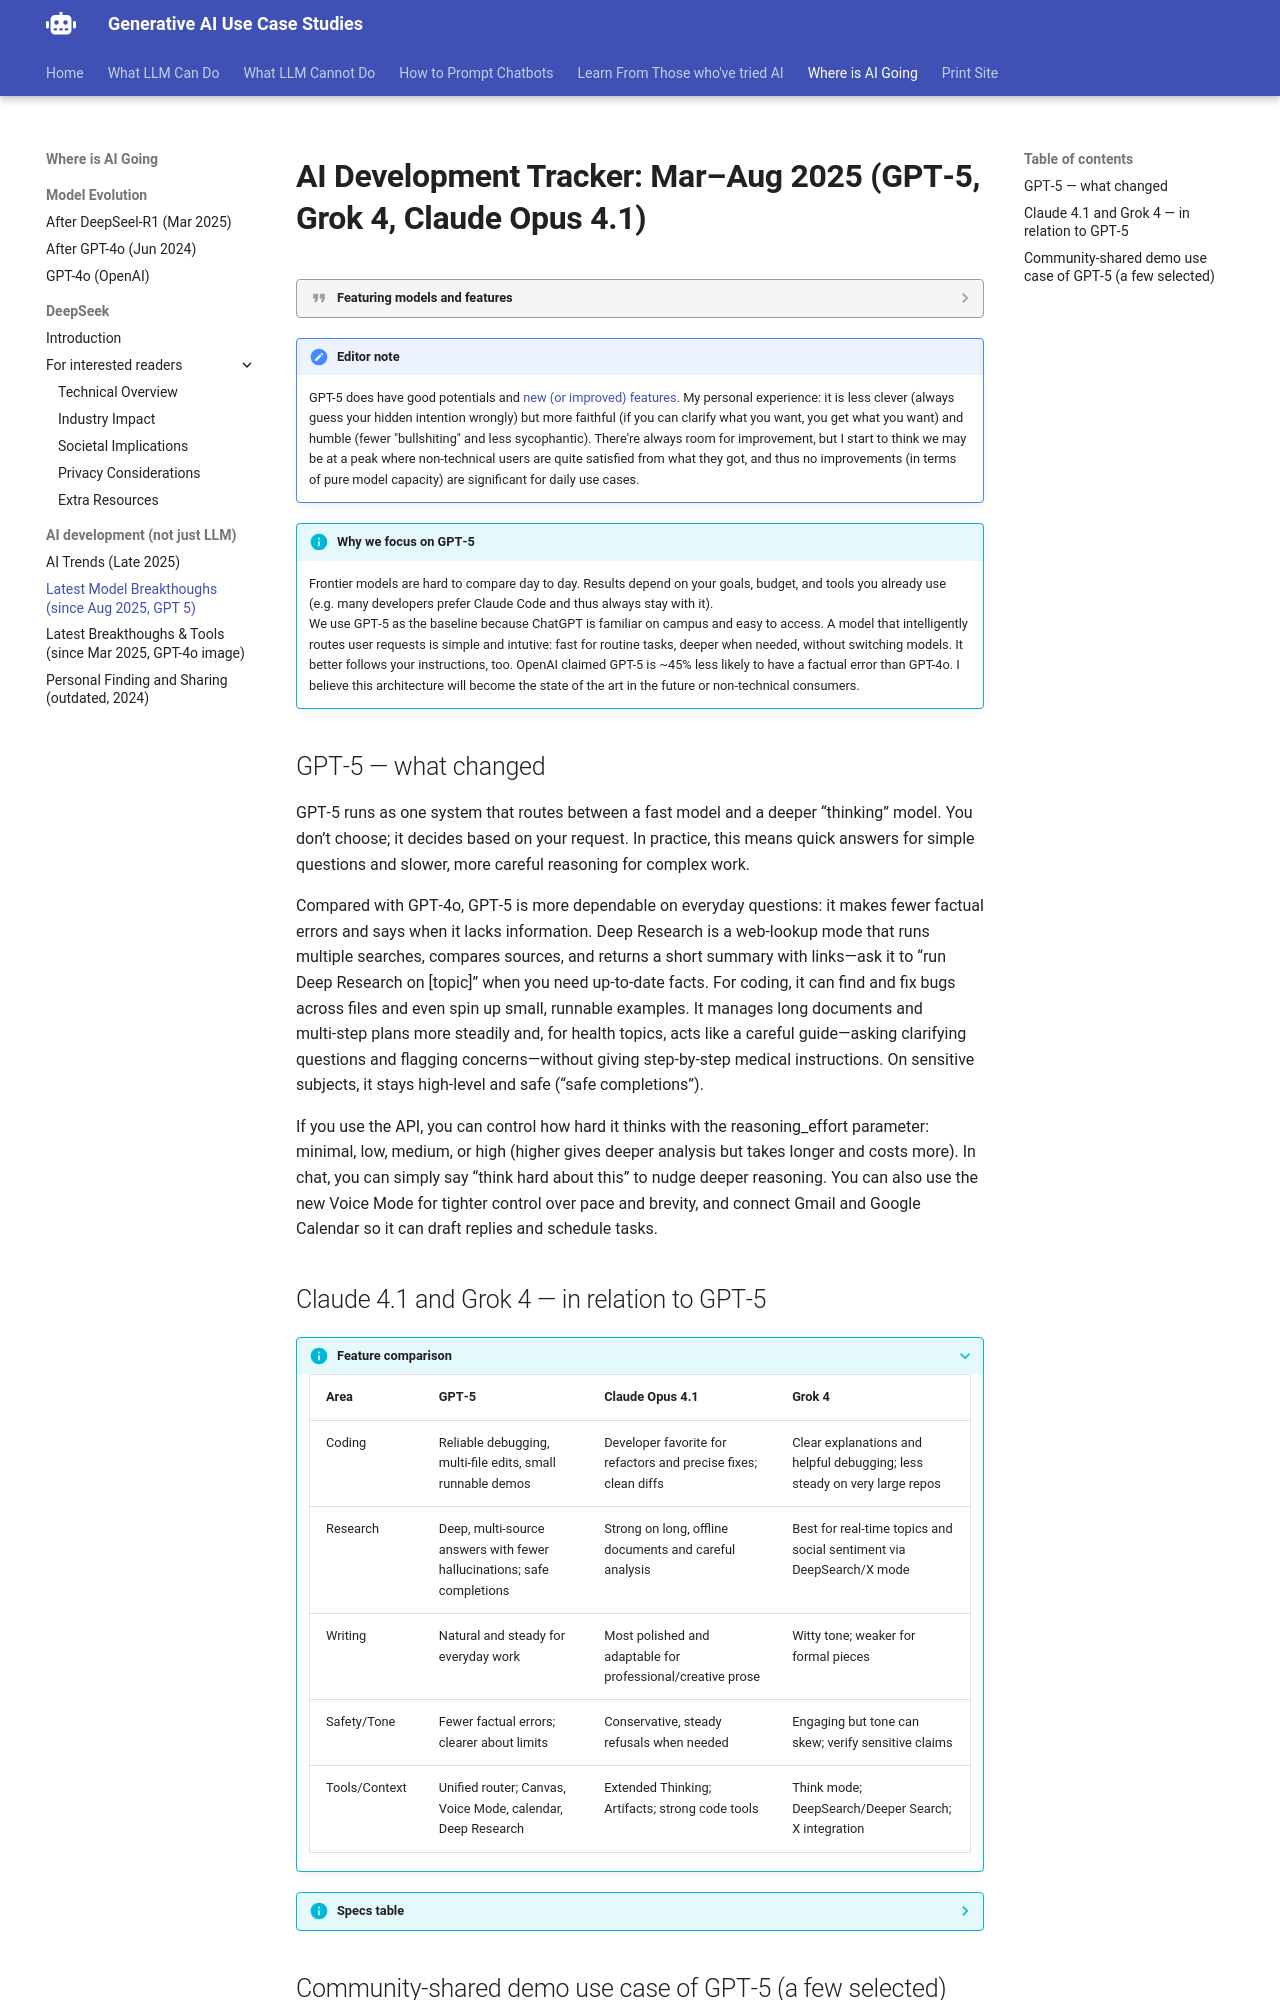

repository: Georgechengtai/Generative-AI-use-case-studies · page: AI_development_tracker_2/index.html · generator: mkdocs

# AI Development Tracker: Mar–Aug 2025 (GPT‑5, Grok 4, Claude Opus 4.1)

???- quote "Featuring models and features"

    - OpenAI — GPT‑5
    - xAI — Grok 4 and Grok 4 Heavy (DeepSearch, Think, X integration)
    - Anthropic — Claude Opus 4.1 (Hybrid/Extended Thinking, Claude Code, Artifacts)

!!! note "Editor note"
    GPT-5 does have good potentials and [new (or improved) features](https://techcommunity.microsoft.com/blog/azure-ai-foundry-blog/gpt-5-the-7-new-features-enabling-real-world-use-cases/4444839). My personal experience: it is less clever (always guess your hidden intention wrongly) but more faithful (if you can clarify what you want, you get what you want) and humble (fewer "bullshiting" and less sycophantic). There're always room for improvement, but I start to think we may be at a peak where non-technical users are quite satisfied from what they got, and thus no improvements (in terms of pure model capacity) are significant for daily use cases. 

!!! info "Why we focus on GPT‑5"
    Frontier models are hard to compare day to day. Results depend on your goals, budget, and tools you already use (e.g. many developers prefer Claude Code and thus always stay with it).  
    We use GPT‑5 as the baseline because ChatGPT is familiar on campus and easy to access. A model that intelligently routes user requests is simple and intutive: fast for routine tasks, deeper when needed, without switching models. It better follows your instructions, too. OpenAI claimed GPT-5 is ~45% less likely to have a factual error than GPT-4o. I believe this architecture will become the state of the art in the future or non-technical consumers.

## GPT‑5 — what changed

GPT‑5 runs as one system that routes between a fast model and a deeper “thinking” model. You don’t choose; it decides based on your request. In practice, this means quick answers for simple questions and slower, more careful reasoning for complex work.

Compared with GPT‑4o, GPT‑5 is more dependable on everyday questions: it makes fewer factual errors and says when it lacks information. Deep Research is a web‑lookup mode that runs multiple searches, compares sources, and returns a short summary with links—ask it to “run Deep Research on [topic]” when you need up‑to‑date facts. For coding, it can find and fix bugs across files and even spin up small, runnable examples. It manages long documents and multi‑step plans more steadily and, for health topics, acts like a careful guide—asking clarifying questions and flagging concerns—without giving step‑by‑step medical instructions. On sensitive subjects, it stays high‑level and safe (“safe completions”). 

If you use the API, you can control how hard it thinks with the reasoning_effort parameter: minimal, low, medium, or high (higher gives deeper analysis but takes longer and costs more). In chat, you can simply say “think hard about this” to nudge deeper reasoning. You can also use the new Voice Mode for tighter control over pace and brevity, and connect Gmail and Google Calendar so it can draft replies and schedule tasks.
